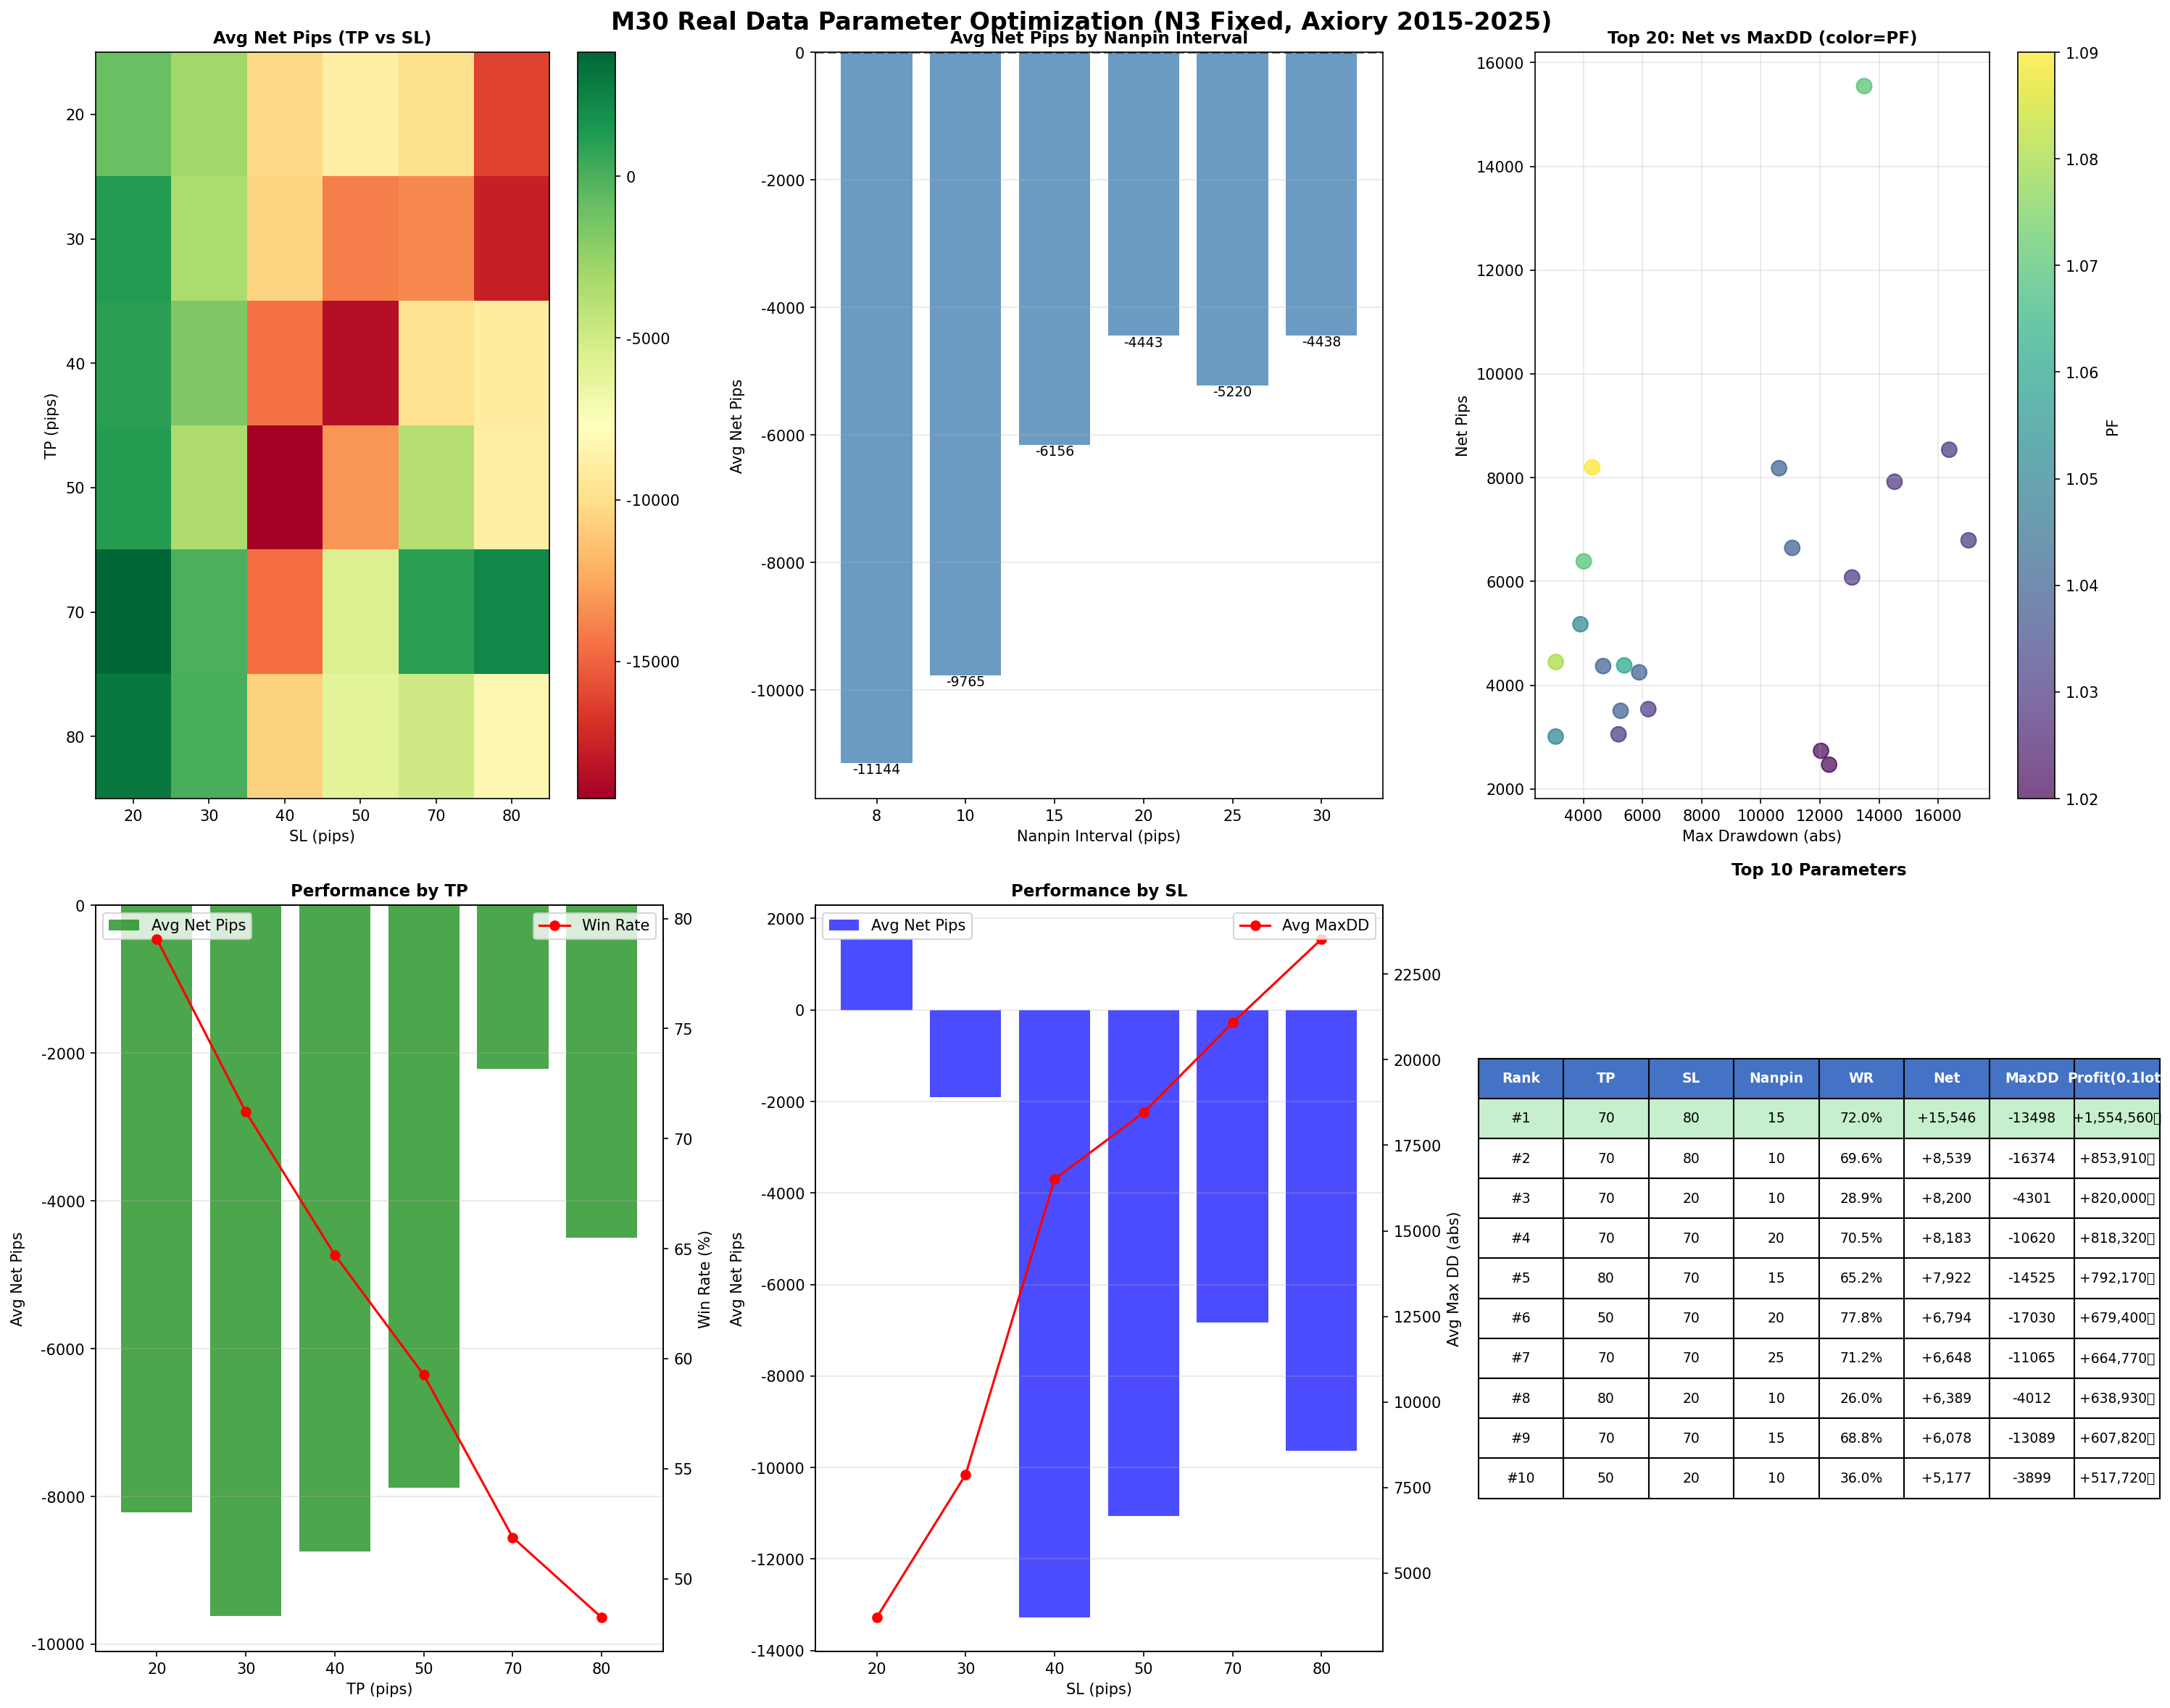

Data behind this chart, as committed beside it:
tp, sl, nanpin, trades, win_rate, total_pips, max_dd, pf, avg_pips
70, 80, 15, 962, 72.04, 15546, -13498, 1.07, 16.16
70, 80, 10, 990, 69.6, 8539, -16374, 1.03, 8.63
70, 20, 10, 2254, 28.88, 8200, -4301, 1.09, 3.64
70, 70, 20, 976, 70.49, 8183, -10620, 1.04, 8.38
80, 70, 15, 896, 65.18, 7922, -14525, 1.03, 8.84
50, 70, 20, 1274, 77.79, 6794, -17030, 1.03, 5.33
70, 70, 25, 966, 71.22, 6648, -11065, 1.04, 6.88
80, 20, 10, 2096, 26.0, 6389, -4012, 1.07, 3.05
70, 70, 15, 1009, 68.78, 6078, -13089, 1.03, 6.02
50, 20, 10, 2667, 35.96, 5177, -3899, 1.05, 1.94
70, 20, 15, 2508, 25.72, 4449, -3067, 1.08, 1.77
80, 30, 20, 1557, 35.39, 4383, -5381, 1.06, 2.82
30, 20, 10, 3644, 49.7, 4371, -4667, 1.04, 1.2
70, 20, 8, 2194, 29.63, 4250, -5887, 1.04, 1.94
80, 20, 8, 2034, 26.84, 3541, -6196, 1.03, 1.74
70, 30, 20, 1702, 38.72, 3508, -5260, 1.04, 2.06
40, 20, 10, 3017, 41.4, 3056, -5188, 1.03, 1.01
80, 20, 15, 2310, 22.9, 3012, -3063, 1.05, 1.3
70, 70, 30, 937, 70.76, 2737, -12038, 1.02, 2.92
50, 70, 30, 1223, 78.58, 2471, -12311, 1.02, 2.02
40, 20, 8, 2966, 43.22, 2415, -9434, 1.02, 0.81
70, 20, 30, 2693, 23.39, 2032, -2336, 1.05, 0.75
70, 20, 25, 2693, 23.39, 2032, -2336, 1.05, 0.75
70, 20, 20, 2693, 23.39, 2032, -2336, 1.05, 0.75
70, 30, 30, 1993, 31.31, 2012, -1752, 1.05, 1.01
80, 80, 15, 853, 67.29, 1755, -13338, 1.01, 2.06
80, 20, 25, 2504, 20.93, 1569, -2389, 1.04, 0.63
80, 20, 20, 2504, 20.93, 1569, -2389, 1.04, 0.63
80, 20, 30, 2504, 20.93, 1569, -2389, 1.04, 0.63
70, 30, 15, 1614, 41.57, 1459, -7603, 1.01, 0.9
70, 30, 25, 1866, 33.92, 1453, -2958, 1.03, 0.78
80, 30, 30, 1829, 28.21, 1341, -2100, 1.03, 0.73
80, 30, 25, 1712, 30.96, 1245, -3104, 1.02, 0.73
30, 20, 8, 3566, 51.01, 1119, -6669, 1.01, 0.31
30, 20, 20, 4125, 41.14, 1112, -1905, 1.02, 0.27
30, 20, 25, 4125, 41.14, 1112, -1905, 1.02, 0.27
30, 20, 30, 4125, 41.14, 1112, -1905, 1.02, 0.27
40, 30, 20, 2336, 52.1, 1025, -5809, 1.01, 0.44
50, 20, 25, 3143, 29.4, 877.1, -2640, 1.02, 0.28
50, 20, 30, 3143, 29.4, 877.1, -2640, 1.02, 0.28
50, 20, 20, 3143, 29.4, 877.1, -2640, 1.02, 0.28
20, 70, 20, 2953, 92.25, 874.5, -18569, 1.01, 0.3
80, 70, 20, 859, 66.01, 856.8, -15799, 1.0, 1.0
30, 30, 30, 3177, 50.93, 816.9, -1895, 1.02, 0.26
20, 70, 30, 2718, 91.91, 813.9, -9967, 1.01, 0.3
50, 30, 30, 2362, 38.23, 671.4, -2525, 1.02, 0.28
40, 70, 20, 1539, 82.07, 650.7, -15359, 1.0, 0.42
40, 30, 30, 2655, 43.62, 613.5, -2100, 1.01, 0.23
70, 50, 25, 1146, 57.77, 474.5, -14539, 1.0, 0.41
50, 20, 15, 2891, 32.17, 375.2, -3658, 1.01, 0.13
20, 30, 30, 4038, 60.77, 348.6, -2040, 1.01, 0.09
40, 20, 30, 3509, 34.0, 347.3, -2682, 1.01, 0.1
40, 20, 20, 3509, 34.0, 347.3, -2682, 1.01, 0.1
40, 20, 25, 3509, 34.0, 347.3, -2682, 1.01, 0.1
70, 80, 8, 986, 67.95, 346.2, -17181, 1.0, 0.35
20, 30, 25, 3901, 64.32, 284.6, -2688, 1.0, 0.07
50, 70, 25, 1257, 78.2, 244.6, -17162, 1.0, 0.19
20, 20, 30, 5177, 50.71, -93.1, -2272, 1.0, -0.02
20, 20, 25, 5177, 50.71, -93.1, -2272, 1.0, -0.02
20, 20, 20, 5177, 50.71, -93.1, -2272, 1.0, -0.02
... 156 more rows
